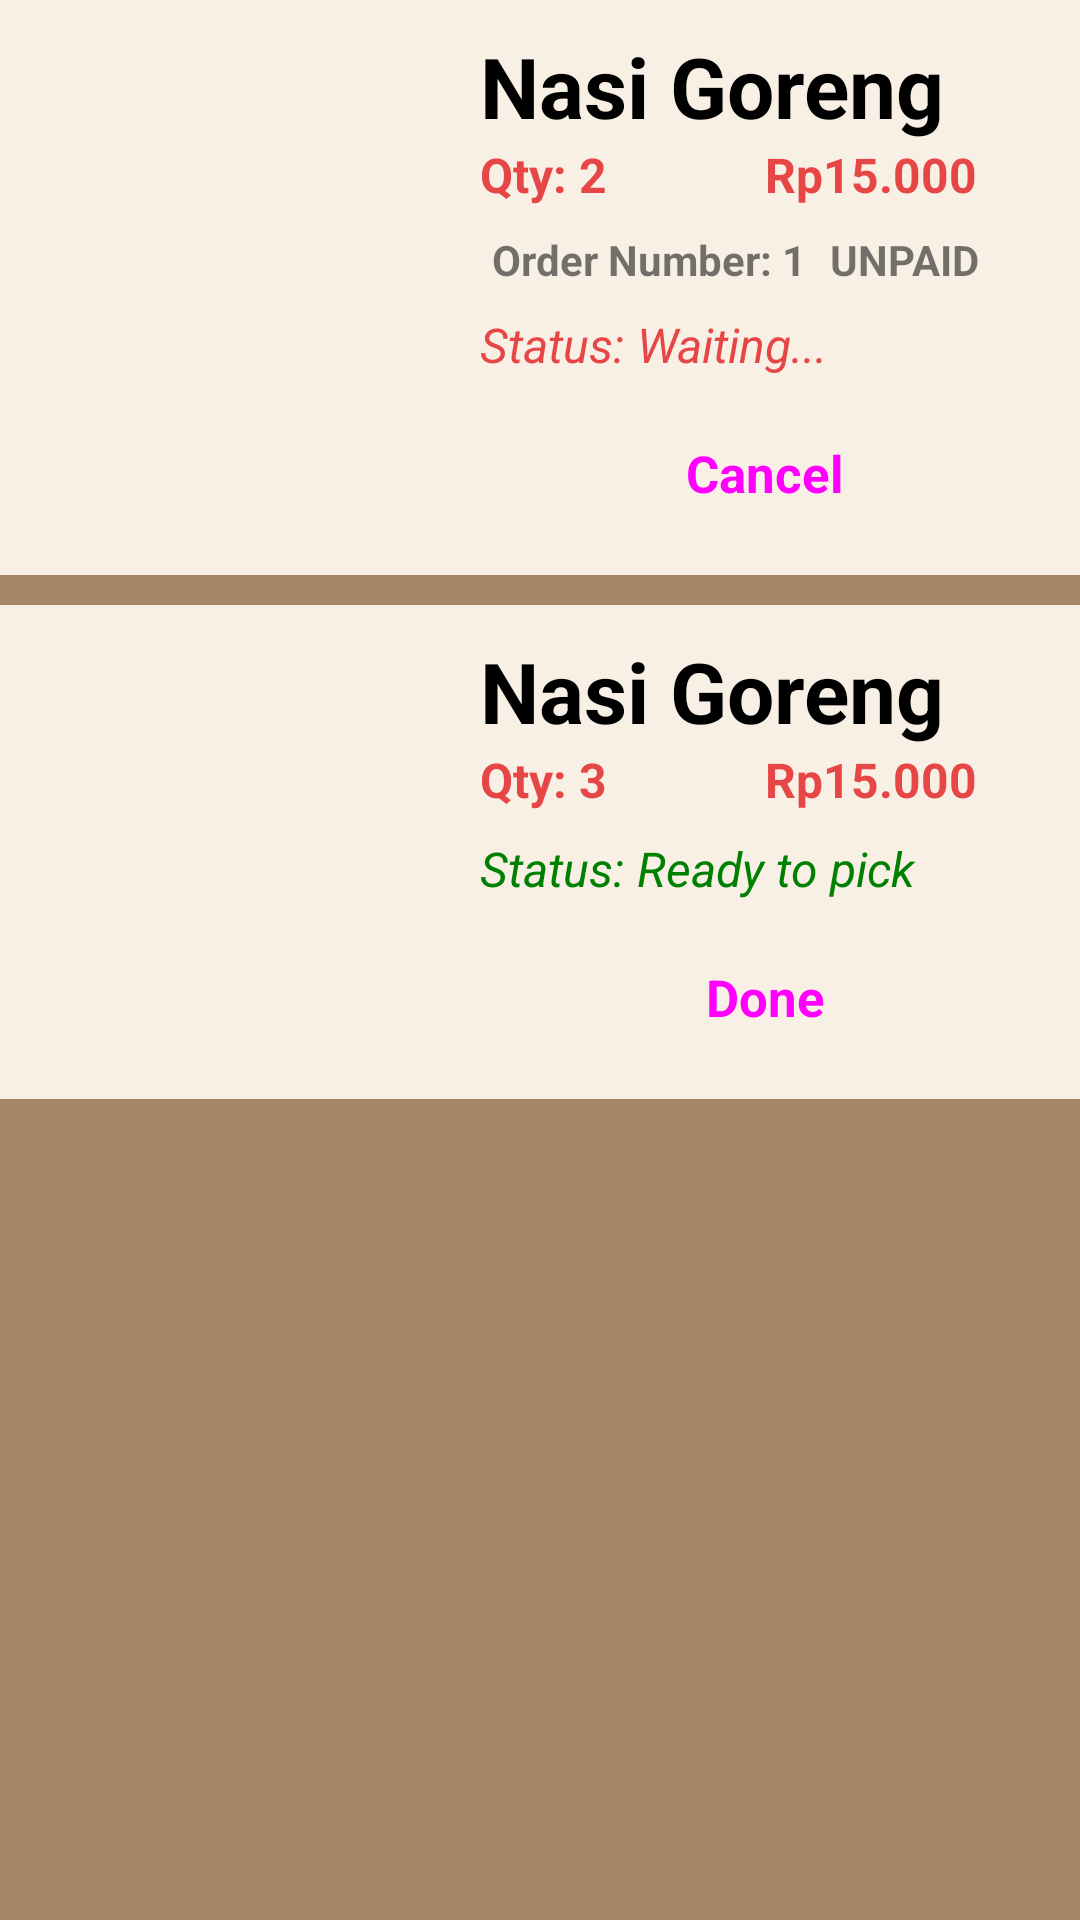

Write the Android layout XML for this screen, with the resource values it uses.
<!-- AndroidManifest.xml: application theme Theme.CANTEEN_APP -->
<!-- res/layout/fragment_order_buyer.xml -->
<?xml version="1.0" encoding="utf-8"?>
<FrameLayout xmlns:android="http://schemas.android.com/apk/res/android"
    xmlns:tools="http://schemas.android.com/tools"
    android:layout_width="match_parent"
    android:layout_height="match_parent"
    android:background="@color/dark_beige_main"
    tools:context=".fragment_order_buyer">

    <ScrollView
        android:layout_width="match_parent"
        android:layout_height="match_parent">

        <LinearLayout
            android:layout_width="match_parent"
            android:layout_height="match_parent"
            android:orientation="vertical">

            <LinearLayout
                android:background="@color/light_beige_main"
                android:layout_marginBottom="10dp"
                android:layout_width="match_parent"
                android:layout_height="wrap_content"
                android:orientation="horizontal">

                <ImageView
                    android:id="@+id/foodImageView"
                    android:layout_width="150dp"
                    android:layout_height="150dp"
                    android:scaleType="centerCrop"
                    android:src="@raw/nasi_goreng"
                    tools:ignore="MissingConstraints" />

                <LinearLayout
                    android:id="@+id/infoLinearLayout"
                    android:layout_width="0dp"
                    android:layout_height="wrap_content"
                    android:layout_weight="1"
                    android:orientation="vertical"
                    android:padding="10dp">

                    <TextView
                        android:id="@+id/foodNameTextView"
                        android:layout_width="wrap_content"
                        android:layout_height="wrap_content"
                        android:text="Nasi Goreng"
                        android:textColor="@android:color/black"
                        android:textSize="28sp"
                        android:textStyle="bold" />

                    <LinearLayout
                        android:layout_width="match_parent"
                        android:layout_height="wrap_content"
                        android:orientation="horizontal">

                        <TextView
                            android:id="@+id/quantityTextView"
                            android:layout_width="0dp"
                            android:layout_height="wrap_content"
                            android:layout_weight="1"
                            android:text="Qty: 2"
                            android:textColor="@color/dark_red_main"
                            android:textSize="16sp"
                            android:textStyle="bold" />

                        <TextView
                            android:id="@+id/priceTextView"
                            android:layout_width="0dp"
                            android:layout_height="wrap_content"
                            android:layout_weight="1"
                            android:text="Rp15.000"
                            android:textColor="@color/dark_red_main"
                            android:textSize="16sp"
                            android:textStyle="bold" />
                    </LinearLayout>

                    <LinearLayout
                        android:layout_width="match_parent"
                        android:layout_height="wrap_content"
                        android:padding="0dp"
                        android:layout_marginTop="8dp"
                        android:gravity="">

                        <TextView
                            android:id="@+id/orderNumber"
                            android:layout_width="wrap_content"
                            android:layout_height="wrap_content"
                            android:text="Order Number: 1"
                            android:textStyle="bold"
                            android:layout_marginHorizontal="4dp"
                            />

                        <TextView
                            android:id="@+id/orderNumber2"
                            android:layout_width="wrap_content"
                            android:layout_height="wrap_content"
                            android:text="UNPAID"
                            android:textStyle="bold"
                            android:layout_marginHorizontal="4dp"
                            />

                    </LinearLayout>

                    
                    <TextView
                        android:id="@+id/statusTextView2"
                        android:layout_width="wrap_content"
                        android:layout_height="wrap_content"
                        android:layout_marginTop="8dp"
                        android:text="Status: Waiting..."
                        android:textColor="@color/dark_red_main"
                        android:textSize="16sp"
                        android:textStyle="italic" />

                    <LinearLayout
                        android:layout_width="match_parent"
                        android:layout_height="wrap_content"
                        android:padding="0dp"
                        android:layout_marginTop="8dp"
                        android:gravity="center_vertical|center_horizontal">

                        <Button
                            style="@style/Widget.Material3.Button"
                            android:textSize="17dp"
                            android:id="@+id/cancelButton"
                            android:backgroundTint="@color/dark_beige_main"
                            android:layout_width="wrap_content"
                            android:layout_height="wrap_content"
                            android:onClick="onAddButtonClick"
                            android:text="Cancel"
                            android:textStyle="bold"/>
                    </LinearLayout>

                </LinearLayout>
            </LinearLayout>

            <LinearLayout
                android:background="@color/light_beige_main"
                android:layout_marginBottom="10dp"
                android:layout_width="match_parent"
                android:layout_height="wrap_content"
                android:orientation="horizontal">

                <ImageView
                    android:id="@+id/foodImageView"
                    android:layout_width="150dp"
                    android:layout_height="150dp"
                    android:scaleType="centerCrop"
                    android:src="@raw/nasi_goreng"
                    tools:ignore="MissingConstraints" />

                <LinearLayout
                    android:id="@+id/infoLinearLayout"
                    android:layout_width="0dp"
                    android:layout_height="wrap_content"
                    android:layout_weight="1"
                    android:orientation="vertical"
                    android:padding="10dp">

                    <TextView
                        android:id="@+id/foodNameTextView"
                        android:layout_width="wrap_content"
                        android:layout_height="wrap_content"
                        android:text="Nasi Goreng"
                        android:textColor="@android:color/black"
                        android:textSize="28sp"
                        android:textStyle="bold" />

                    <LinearLayout
                        android:layout_width="match_parent"
                        android:layout_height="wrap_content"
                        android:orientation="horizontal">

                        <TextView
                            android:id="@+id/quantityTextView"
                            android:layout_width="0dp"
                            android:layout_height="wrap_content"
                            android:layout_weight="1"
                            android:text="Qty: 3"
                            android:textColor="@color/dark_red_main"
                            android:textSize="16sp"
                            android:textStyle="bold" />

                        <TextView
                            android:id="@+id/priceTextView"
                            android:layout_width="0dp"
                            android:layout_height="wrap_content"
                            android:layout_weight="1"
                            android:text="Rp15.000"
                            android:textColor="@color/dark_red_main"
                            android:textSize="16sp"
                            android:textStyle="bold" />
                    </LinearLayout>

                    
                    <TextView
                        android:id="@+id/statusTextView"
                        android:layout_width="wrap_content"
                        android:layout_height="wrap_content"
                        android:layout_marginTop="8dp"
                        android:text="Status: Ready to pick"
                        android:textColor="@color/green"
                        android:textSize="16sp"
                        android:textStyle="italic" />

                    <LinearLayout
                        android:layout_width="match_parent"
                        android:layout_height="wrap_content"
                        android:padding="0dp"
                        android:layout_marginTop="8dp"
                        android:gravity="center_vertical|center_horizontal">

                        <Button
                            style="@style/Widget.Material3.Button"
                            android:textSize="17dp"
                            android:id="@+id/readyButton"
                            android:layout_width="wrap_content"
                            android:layout_height="wrap_content"
                            android:backgroundTint="@color/dark_beige_main"
                            android:onClick="onAddButtonClick"
                            android:text="Done"
                            android:textStyle="bold" />
                    </LinearLayout>
                </LinearLayout>
            </LinearLayout>

        </LinearLayout>

    </ScrollView>

</FrameLayout>
<!-- resources referenced by this layout -->
<resources>
  <color name="dark_beige_main">#a68867</color>
  <color name="dark_red_main">#E74646</color>
  <color name="green">#008000</color>
  <color name="light_beige_main">#F8F0E5</color>
  <style name="Theme.CANTEEN_APP" parent="Theme.MaterialComponents.DayNight.NoActionBar">
          
          <item name="colorPrimary">@color/purple_500</item>
          <item name="colorPrimaryVariant">@color/purple_700</item>
          <item name="colorOnPrimary">@color/white</item>
          
          <item name="colorSecondary">@color/teal_200</item>
          <item name="colorSecondaryVariant">@color/teal_700</item>
          <item name="colorOnSecondary">@color/black</item>
          
          <item name="android:statusBarColor">?attr/colorPrimaryVariant</item>
          
      </style>
  <color name="purple_500">#FF6200EE</color>
  <color name="purple_700">#FF3700B3</color>
  <color name="white">#FFFFFFFF</color>
  <color name="teal_200">#FF03DAC5</color>
  <color name="teal_700">#FF018786</color>
  <color name="black">#FF000000</color>
</resources>
